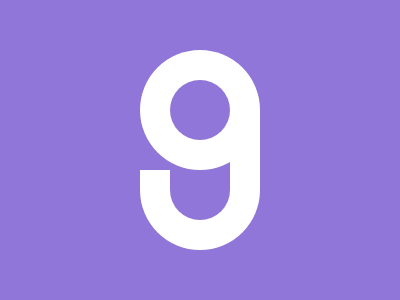

Reproduce this picture with HTML and CSS.

<div class="whole">
  <div class="w_s" />
  <div class="p_s" />
  <div class="w_r" />
  <div class="p_r" />
  <div class="w_c" />
  <div class="p_c" />
  <div class="w_b" />
</div>
<style>
  body {
    margin: 0;
    padding: 0;
  }
  .whole {
    width: 400px;
    height: 300px;
    background: #9076D8;
    display: flex;
    align-content: center;
    justify-content: center;
  }
  .w_s {
    width: 120px;
    height: 60px;
    background: #FFFFFF;
    border-radius: 0 0 60px 60px;
    position: absolute;
    top: 190px;
  }
  .p_s {
    width: 60px;
    height: 30px;
    background: #9076D8;
    border-radius: 0 0 30px 30px;
    position: absolute;
    top: 0px;
    left: 30px
  }
  .w_r {
    width: 120px;
    height: 20px;
    background: #FFFFFF;
    position: absolute;
    left: -30px;
    top: -20px;
  }
  .p_r {
    width: 60px;
    height: 20px;
    background: #9076D8;
    position: relative;
    left: 30px;
  }
  .w_c {
    width: 120px;
    height: 120px;
    background: #FFFFFF;
    border-radius: 50%;
    position: relative;
    top: -120px;
    left: -30px;
  }
  .p_c {
    width: 60px;
    height: 60px;
    background: #9076D8;
    border-radius: 50%;
    position: relative;
    top: 30px;
    left: 30px;
  }
  .w_b {
    width: 30px;
    height: 60px;
    background: #FFFFFF;
    position: relative;
    top: 30px;
    left: 60px;
  }
</style>
